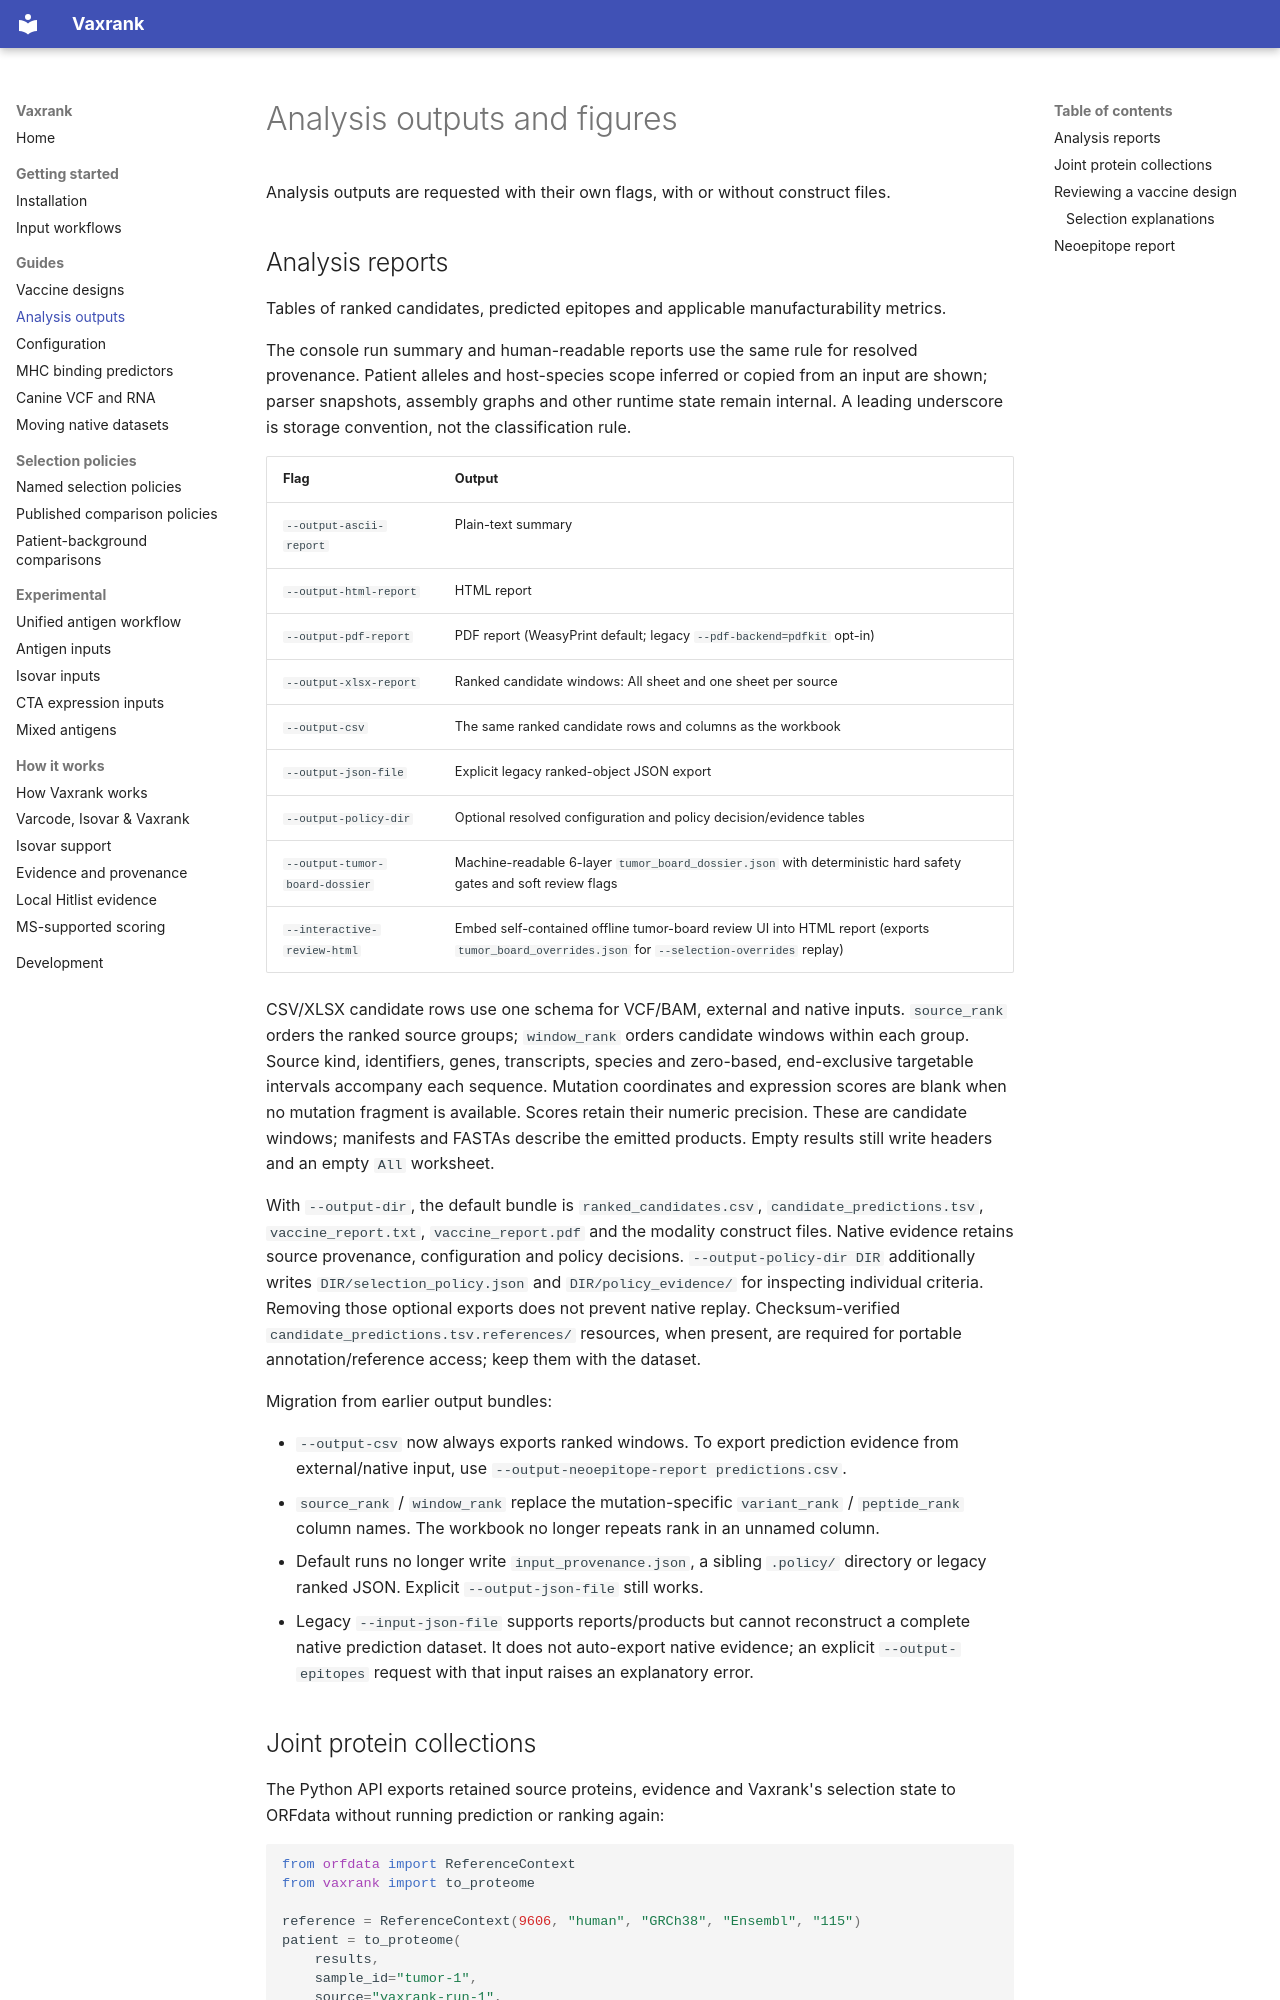

repository: openvax/vaxrank · page: outputs/index.html · generator: mkdocs

# Analysis outputs and figures

Analysis outputs are requested with their own flags, with or without construct
files.

## Analysis reports

Tables of ranked candidates, predicted epitopes and applicable
manufacturability metrics.

The console run summary and human-readable reports use the same rule for
resolved provenance. Patient alleles and host-species scope inferred or copied
from an input are shown; parser snapshots, assembly graphs and other runtime
state remain internal. A leading underscore is storage convention, not the
classification rule.

| Flag | Output |
|---|---|
| `--output-ascii-report` | Plain-text summary |
| `--output-html-report` | HTML report |
| `--output-pdf-report` | PDF report (WeasyPrint default; legacy `--pdf-backend=pdfkit` opt-in) |
| `--output-xlsx-report` | Ranked candidate windows: All sheet and one sheet per source |
| `--output-csv` | The same ranked candidate rows and columns as the workbook |
| `--output-json-file` | Explicit legacy ranked-object JSON export |
| `--output-policy-dir` | Optional resolved configuration and policy decision/evidence tables |
| `--output-tumor-board-dossier` | Machine-readable 6-layer `tumor_board_dossier.json` with deterministic hard safety gates and soft review flags |
| `--interactive-review-html` | Embed self-contained offline tumor-board review UI into HTML report (exports `tumor_board_overrides.json` for `--selection-overrides` replay) |

CSV/XLSX candidate rows use one schema for VCF/BAM, external and native inputs.
`source_rank` orders the ranked source groups; `window_rank` orders candidate
windows within each group. Source kind, identifiers, genes, transcripts, species
and zero-based, end-exclusive targetable intervals accompany each sequence.
Mutation coordinates and expression scores are blank when no mutation fragment
is available. Scores retain their numeric precision. These are candidate windows;
manifests and FASTAs describe the emitted products. Empty results still write
headers and an empty `All` worksheet.

With `--output-dir`, the default bundle is `ranked_candidates.csv`,
`candidate_predictions.tsv`, `vaccine_report.txt`, `vaccine_report.pdf` and the
modality construct files. Native evidence retains source provenance, configuration
and policy decisions. `--output-policy-dir DIR` additionally writes
`DIR/selection_policy.json` and `DIR/policy_evidence/` for inspecting individual
criteria. Removing those optional exports does not prevent native replay.
Checksum-verified `candidate_predictions.tsv.references/` resources, when present,
are required for portable annotation/reference access; keep them with the dataset.

Migration from earlier output bundles:

- `--output-csv` now always exports ranked windows. To export prediction evidence
  from external/native input, use `--output-neoepitope-report predictions.csv`.
- `source_rank` / `window_rank` replace the mutation-specific `variant_rank` /
  `peptide_rank` column names. The workbook no longer repeats rank in an unnamed column.
- Default runs no longer write `input_provenance.json`, a sibling `.policy/`
  directory or legacy ranked JSON. Explicit `--output-json-file` still works.
- Legacy `--input-json-file` supports reports/products but cannot reconstruct a
  complete native prediction dataset. It does not auto-export native evidence;
  an explicit `--output-epitopes` request with that input raises an explanatory error.
